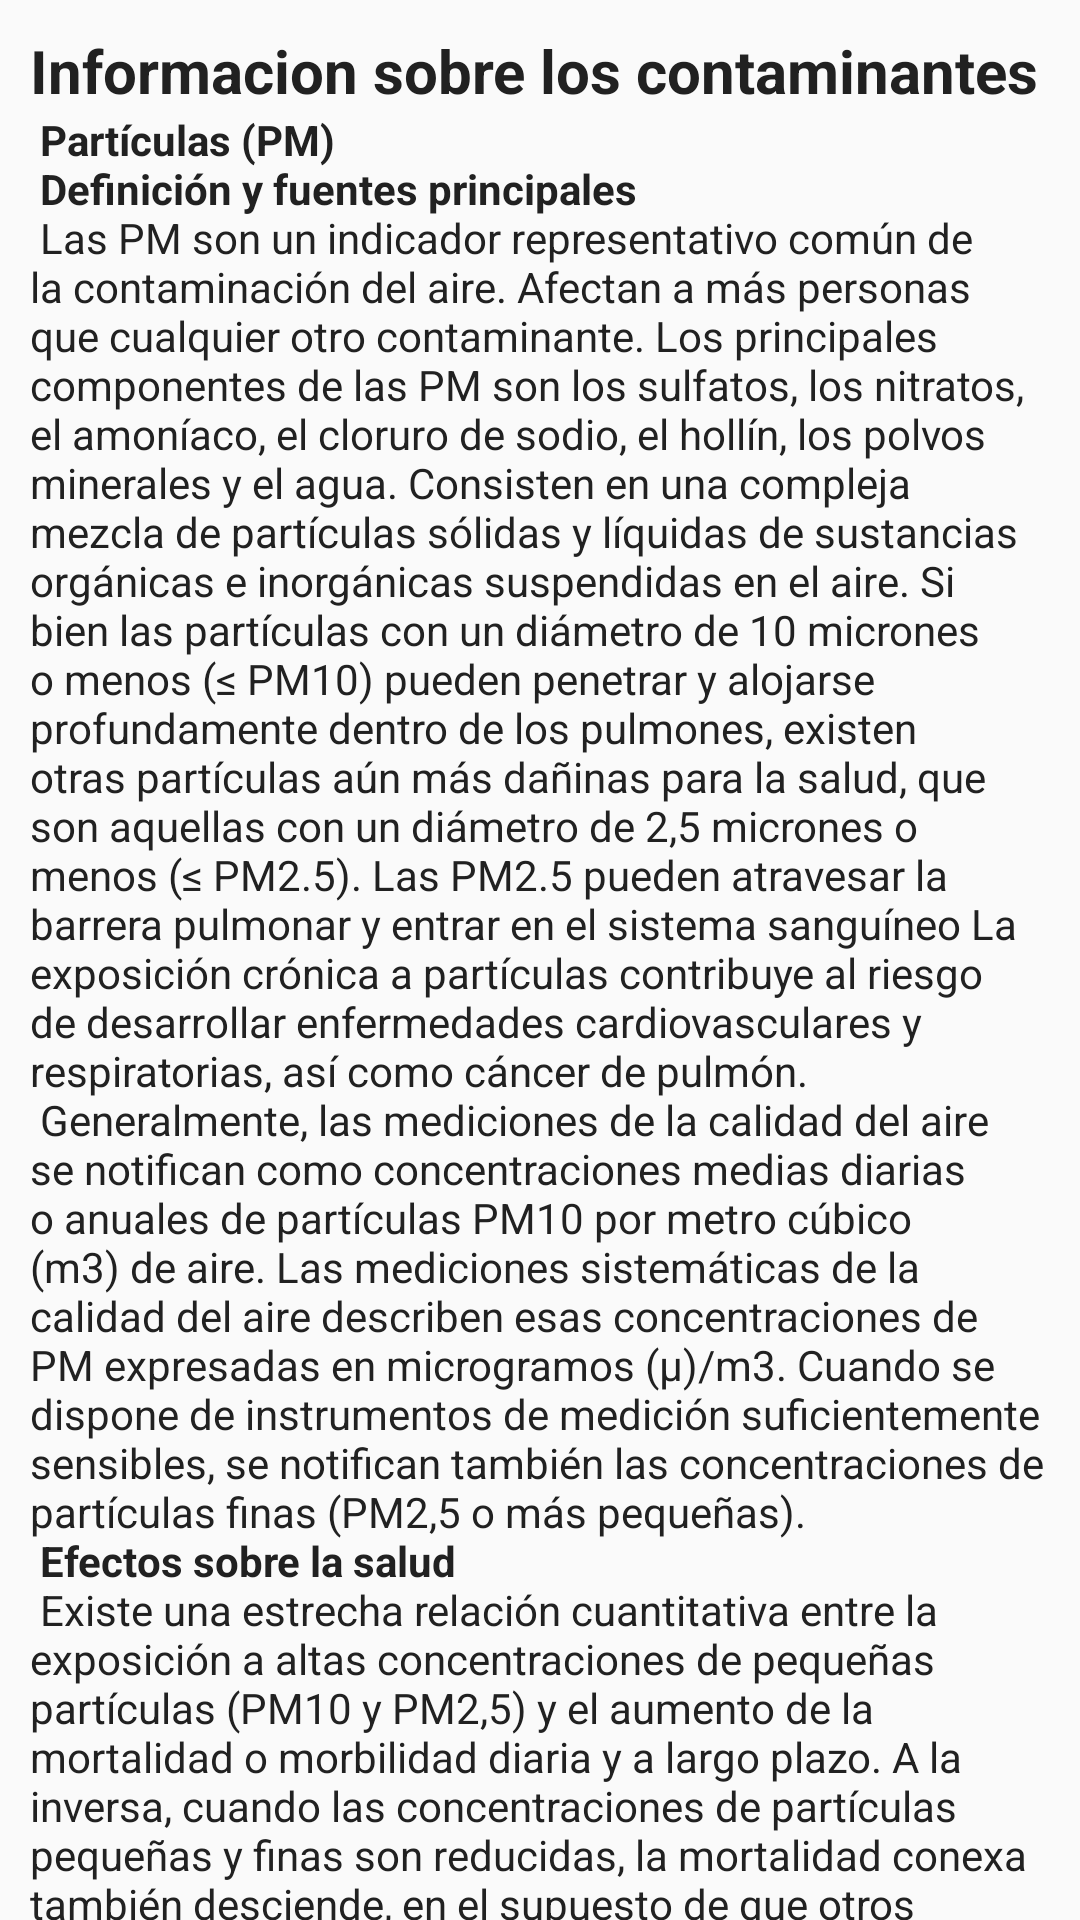

This screen was rendered from an Android layout file. Write that file and the resources it references.
<!-- AndroidManifest.xml: application theme AppTheme -->
<!-- res/layout/fragment_scrolling.xml -->
<?xml version="1.0" encoding="utf-8"?>
<androidx.core.widget.NestedScrollView xmlns:android="http://schemas.android.com/apk/res/android"
    xmlns:tools="http://schemas.android.com/tools"
    android:layout_width="match_parent"
    android:layout_height="match_parent"
    xmlns:app="http://schemas.android.com/apk/res-auto"
    tools:context=".ui.infocontaminantes.InfoContaminantesFragment">

    <LinearLayout
        android:layout_width="match_parent"
        android:layout_height="match_parent"
        android:padding="10dp"
        android:orientation="vertical">



        <TextView
            android:layout_width="wrap_content"
            android:layout_height="wrap_content"
            android:textSize="20dp"
            android:textStyle="bold"
            android:text="Informacion sobre los contaminantes" />

        <TextView
            android:layout_width="match_parent"
            android:layout_height="wrap_content"
            android:text="@string/info_contaminantes"
            android:autoLink="web" />

        <ImageView
            android:layout_width="wrap_content"
            android:layout_height="wrap_content"
            android:src="@drawable/tabla_contaminantes"/>

        <TextView
            android:layout_width="wrap_content"
            android:layout_height="wrap_content"
            android:textSize="20dp"
            android:textStyle="bold"
            android:text="Fuentes de datos:" />

        <TextView
            android:layout_width="wrap_content"
            android:layout_height="wrap_content"
            android:text="@string/enlaces"
            android:autoLink="web" />


        <View
            android:layout_width="wrap_content"
            android:layout_height="30dp"/>

        <ImageView
            android:layout_width="match_parent"
            android:layout_height="200dp"
            android:src="@drawable/proyecto_erasmus"/>

    </LinearLayout>

</androidx.core.widget.NestedScrollView>
<!-- resources referenced by this layout -->
<resources>
  <string name="enlaces">
          <i>https://waqi.info/es</i>\n
          <i>https://discomap.eea.europa.eu/map/fme/AirQualityExport.htm</i>
  
      </string>
  <color name="colorPrimary">#03A9F4</color>
  <color name="colorPrimaryLight">#B3E5FC</color>
  <color name="colorPrimaryDark">#0288D1</color>
  <color name="colorAccent">#448AFF</color>
  <color name="colorPrimaryText">#212121</color>
</resources>
